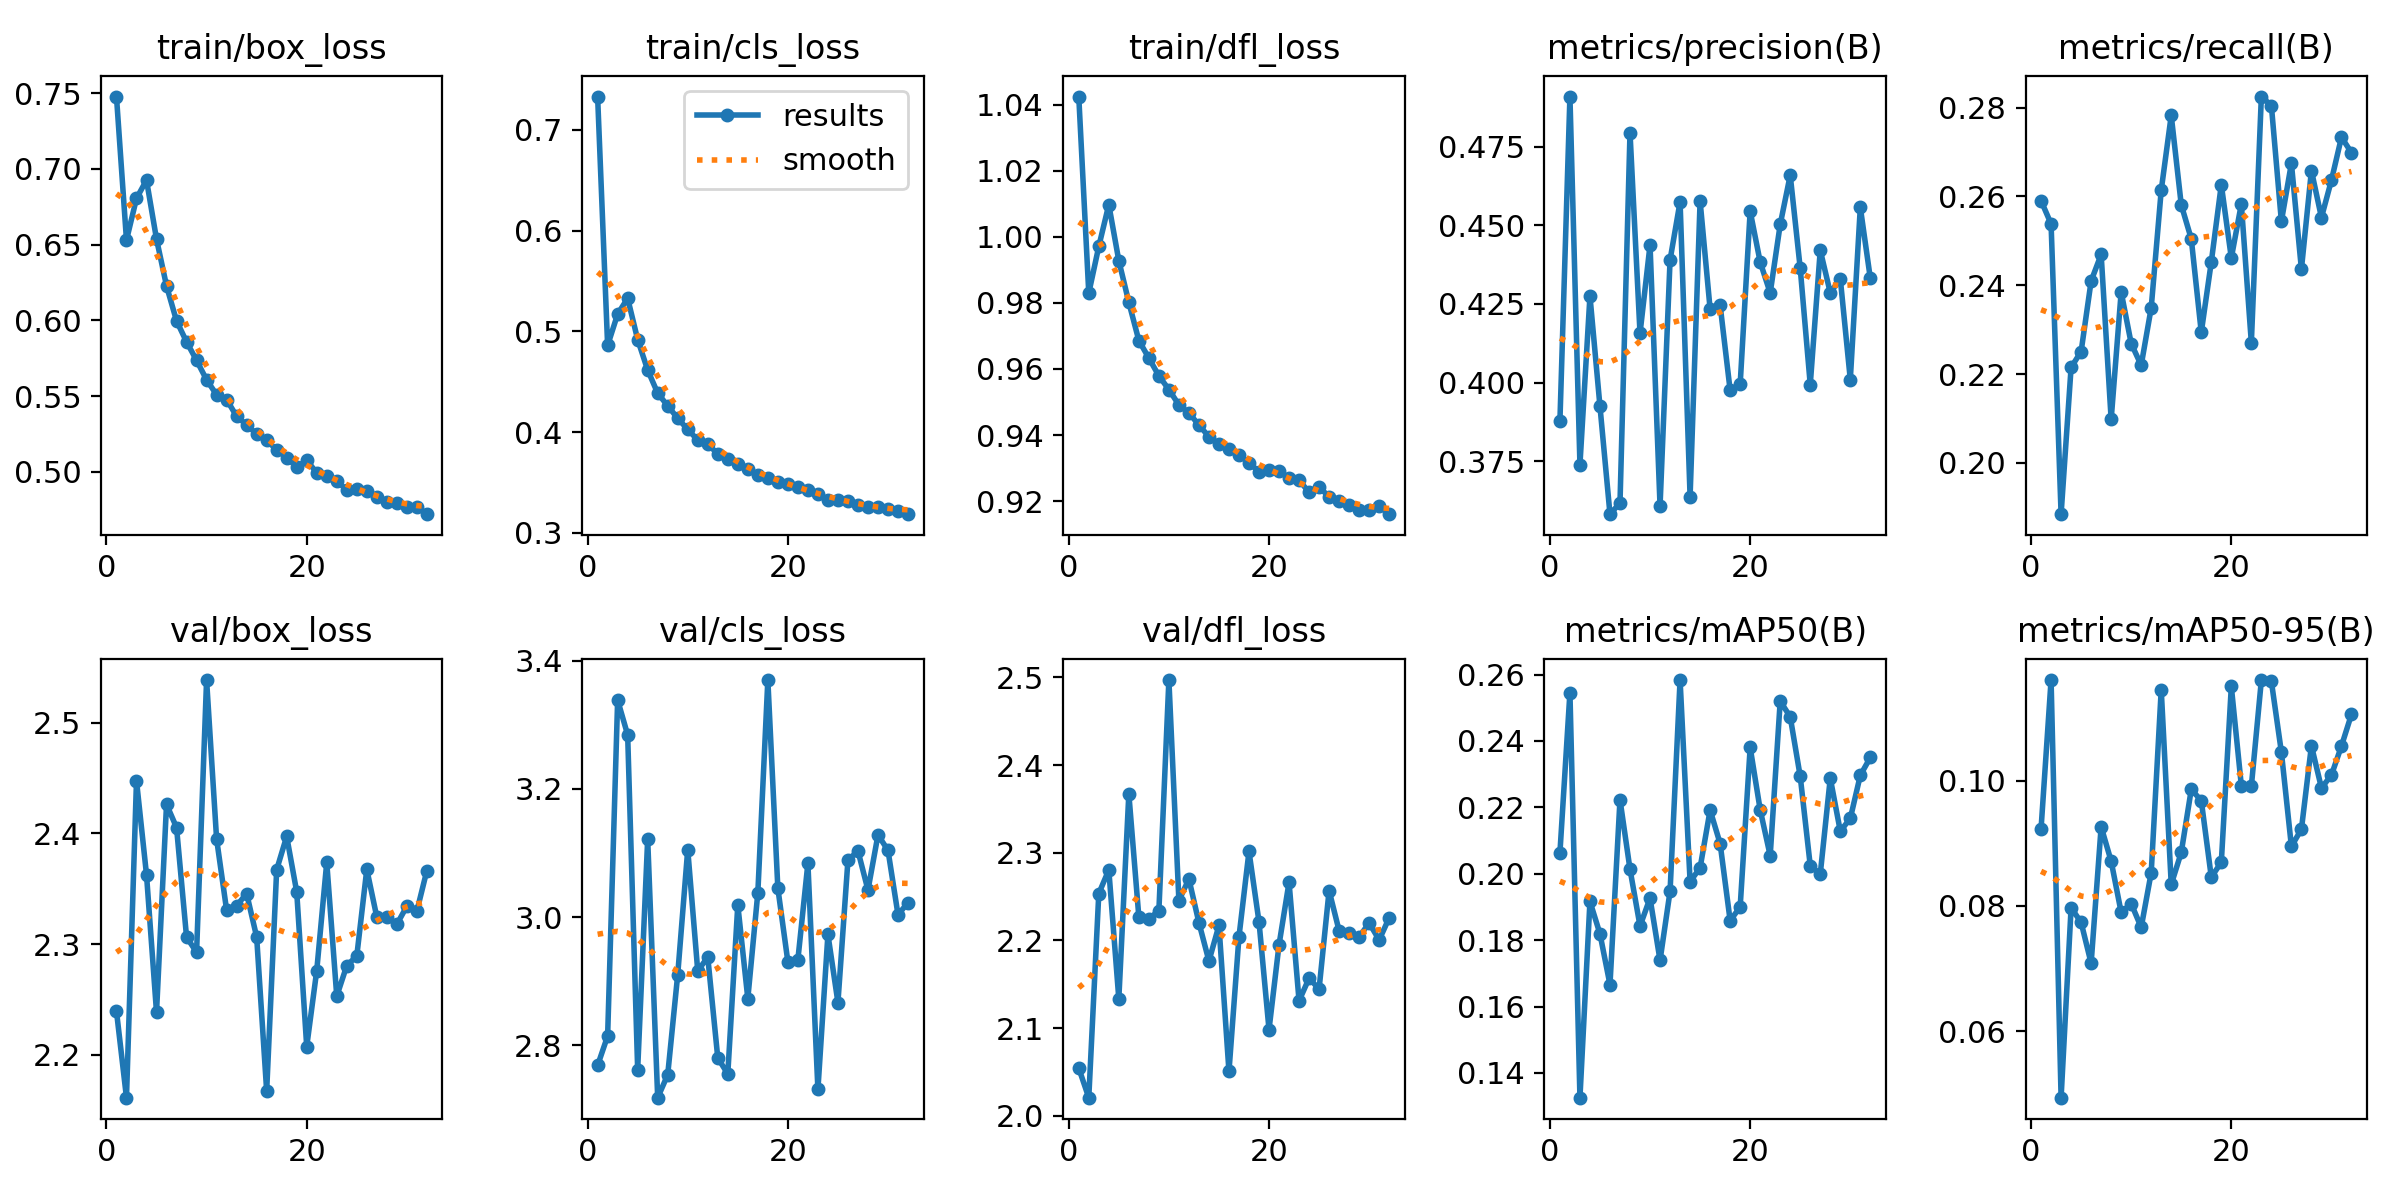

The file beside this chart, header and first rows:
epoch, time, train/box_loss, train/cls_loss, train/dfl_loss, metrics/precision(B), metrics/recall(B), metrics/mAP50(B), metrics/mAP50-95(B), val/box_loss, val/cls_loss, val/dfl_loss, lr/pg0, lr/pg1, lr/pg2
1, 530.1, 0.7478, 0.7329, 1.042, 0.3877, 0.259, 0.2063, 0.09232, 2.239, 2.769, 2.054, 0.003332, 0.003332, 0.003332
2, 1027, 0.653, 0.486, 0.9829, 0.4909, 0.2538, 0.2546, 0.1161, 2.161, 2.814, 2.021, 0.006621, 0.006621, 0.006621
3, 1520, 0.6805, 0.5171, 0.9971, 0.3739, 0.1885, 0.1325, 0.04935, 2.448, 3.339, 2.253, 0.009867, 0.009867, 0.009867
4, 2013, 0.6926, 0.5328, 1.01, 0.4275, 0.2215, 0.1917, 0.07969, 2.363, 3.284, 2.28, 0.009802, 0.009802, 0.009802
5, 2504, 0.6537, 0.4918, 0.9927, 0.3924, 0.2251, 0.1819, 0.07735, 2.238, 2.762, 2.133, 0.009736, 0.009736, 0.009736
6, 2996, 0.6227, 0.4616, 0.9801, 0.3581, 0.241, 0.1666, 0.07082, 2.426, 3.122, 2.367, 0.00967, 0.00967, 0.00967
7, 3487, 0.5997, 0.4386, 0.9686, 0.3617, 0.2469, 0.2223, 0.09262, 2.405, 2.718, 2.227, 0.009604, 0.009604, 0.009604
8, 3978, 0.5858, 0.4261, 0.9633, 0.4795, 0.2098, 0.2014, 0.08713, 2.306, 2.754, 2.225, 0.009538, 0.009538, 0.009538
9, 4468, 0.5736, 0.4137, 0.9579, 0.4156, 0.2385, 0.1843, 0.07894, 2.293, 2.91, 2.234, 0.009472, 0.009472, 0.009472
10, 4958, 0.5608, 0.4027, 0.9538, 0.4437, 0.2269, 0.1926, 0.08036, 2.539, 3.105, 2.497, 0.009406, 0.009406, 0.009406
11, 5449, 0.5509, 0.3922, 0.9491, 0.3607, 0.222, 0.1739, 0.07655, 2.395, 2.916, 2.245, 0.00934, 0.00934, 0.00934
12, 5938, 0.5478, 0.3881, 0.9467, 0.439, 0.2349, 0.1947, 0.08529, 2.331, 2.938, 2.27, 0.009274, 0.009274, 0.009274
13, 6429, 0.5367, 0.3785, 0.943, 0.4575, 0.2614, 0.2584, 0.1145, 2.335, 2.78, 2.22, 0.009208, 0.009208, 0.009208
14, 6919, 0.5311, 0.373, 0.9395, 0.3637, 0.2782, 0.1976, 0.08342, 2.346, 2.755, 2.177, 0.009142, 0.009142, 0.009142
15, 7409, 0.525, 0.3684, 0.9373, 0.4577, 0.2581, 0.2018, 0.08852, 2.306, 3.019, 2.217, 0.009076, 0.009076, 0.009076
16, 7899, 0.5208, 0.363, 0.9358, 0.4233, 0.2504, 0.2192, 0.09859, 2.167, 2.873, 2.051, 0.00901, 0.00901, 0.00901
17, 8389, 0.5146, 0.358, 0.934, 0.4246, 0.2294, 0.2091, 0.0968, 2.367, 3.038, 2.204, 0.008944, 0.008944, 0.008944
18, 8879, 0.5094, 0.3541, 0.9315, 0.3975, 0.2452, 0.1859, 0.08458, 2.397, 3.37, 2.301, 0.008878, 0.008878, 0.008878
19, 9369, 0.5032, 0.3501, 0.9289, 0.3994, 0.2626, 0.19, 0.08694, 2.347, 3.045, 2.221, 0.008812, 0.008812, 0.008812
20, 9859, 0.5076, 0.3488, 0.9295, 0.4545, 0.2462, 0.2381, 0.115, 2.207, 2.93, 2.098, 0.008746, 0.008746, 0.008746
21, 10350, 0.4994, 0.3458, 0.9291, 0.4383, 0.2583, 0.2193, 0.0992, 2.276, 2.934, 2.195, 0.00868, 0.00868, 0.00868
22, 10842, 0.4972, 0.3424, 0.9269, 0.4285, 0.2271, 0.2054, 0.09909, 2.374, 3.084, 2.266, 0.008614, 0.008614, 0.008614
23, 11332, 0.4942, 0.3389, 0.9263, 0.4502, 0.2825, 0.252, 0.116, 2.253, 2.731, 2.131, 0.008548, 0.008548, 0.008548
24, 11822, 0.4879, 0.3326, 0.9227, 0.4659, 0.2805, 0.2473, 0.1159, 2.281, 2.973, 2.157, 0.008482, 0.008482, 0.008482
25, 12313, 0.4887, 0.3327, 0.9243, 0.4363, 0.2544, 0.2293, 0.1045, 2.289, 2.867, 2.145, 0.008416, 0.008416, 0.008416
26, 12804, 0.4872, 0.3312, 0.9213, 0.3993, 0.2675, 0.2024, 0.08949, 2.368, 3.089, 2.257, 0.00835, 0.00835, 0.00835
27, 13295, 0.4834, 0.3274, 0.9201, 0.4421, 0.2436, 0.1999, 0.09222, 2.324, 3.103, 2.211, 0.008284, 0.008284, 0.008284
28, 13785, 0.4801, 0.3256, 0.9187, 0.4285, 0.2658, 0.2288, 0.1056, 2.324, 3.042, 2.208, 0.008218, 0.008218, 0.008218
29, 14276, 0.4797, 0.3253, 0.9173, 0.433, 0.2552, 0.2129, 0.09882, 2.318, 3.128, 2.204, 0.008152, 0.008152, 0.008152
30, 14765, 0.4771, 0.3237, 0.9174, 0.4009, 0.2636, 0.2167, 0.1009, 2.334, 3.104, 2.22, 0.008086, 0.008086, 0.008086
31, 15255, 0.4768, 0.322, 0.9185, 0.4557, 0.2733, 0.2297, 0.1055, 2.33, 3.004, 2.201, 0.00802, 0.00802, 0.00802
32, 15745, 0.4721, 0.3186, 0.9161, 0.4331, 0.2698, 0.235, 0.1106, 2.366, 3.023, 2.226, 0.007954, 0.007954, 0.007954
